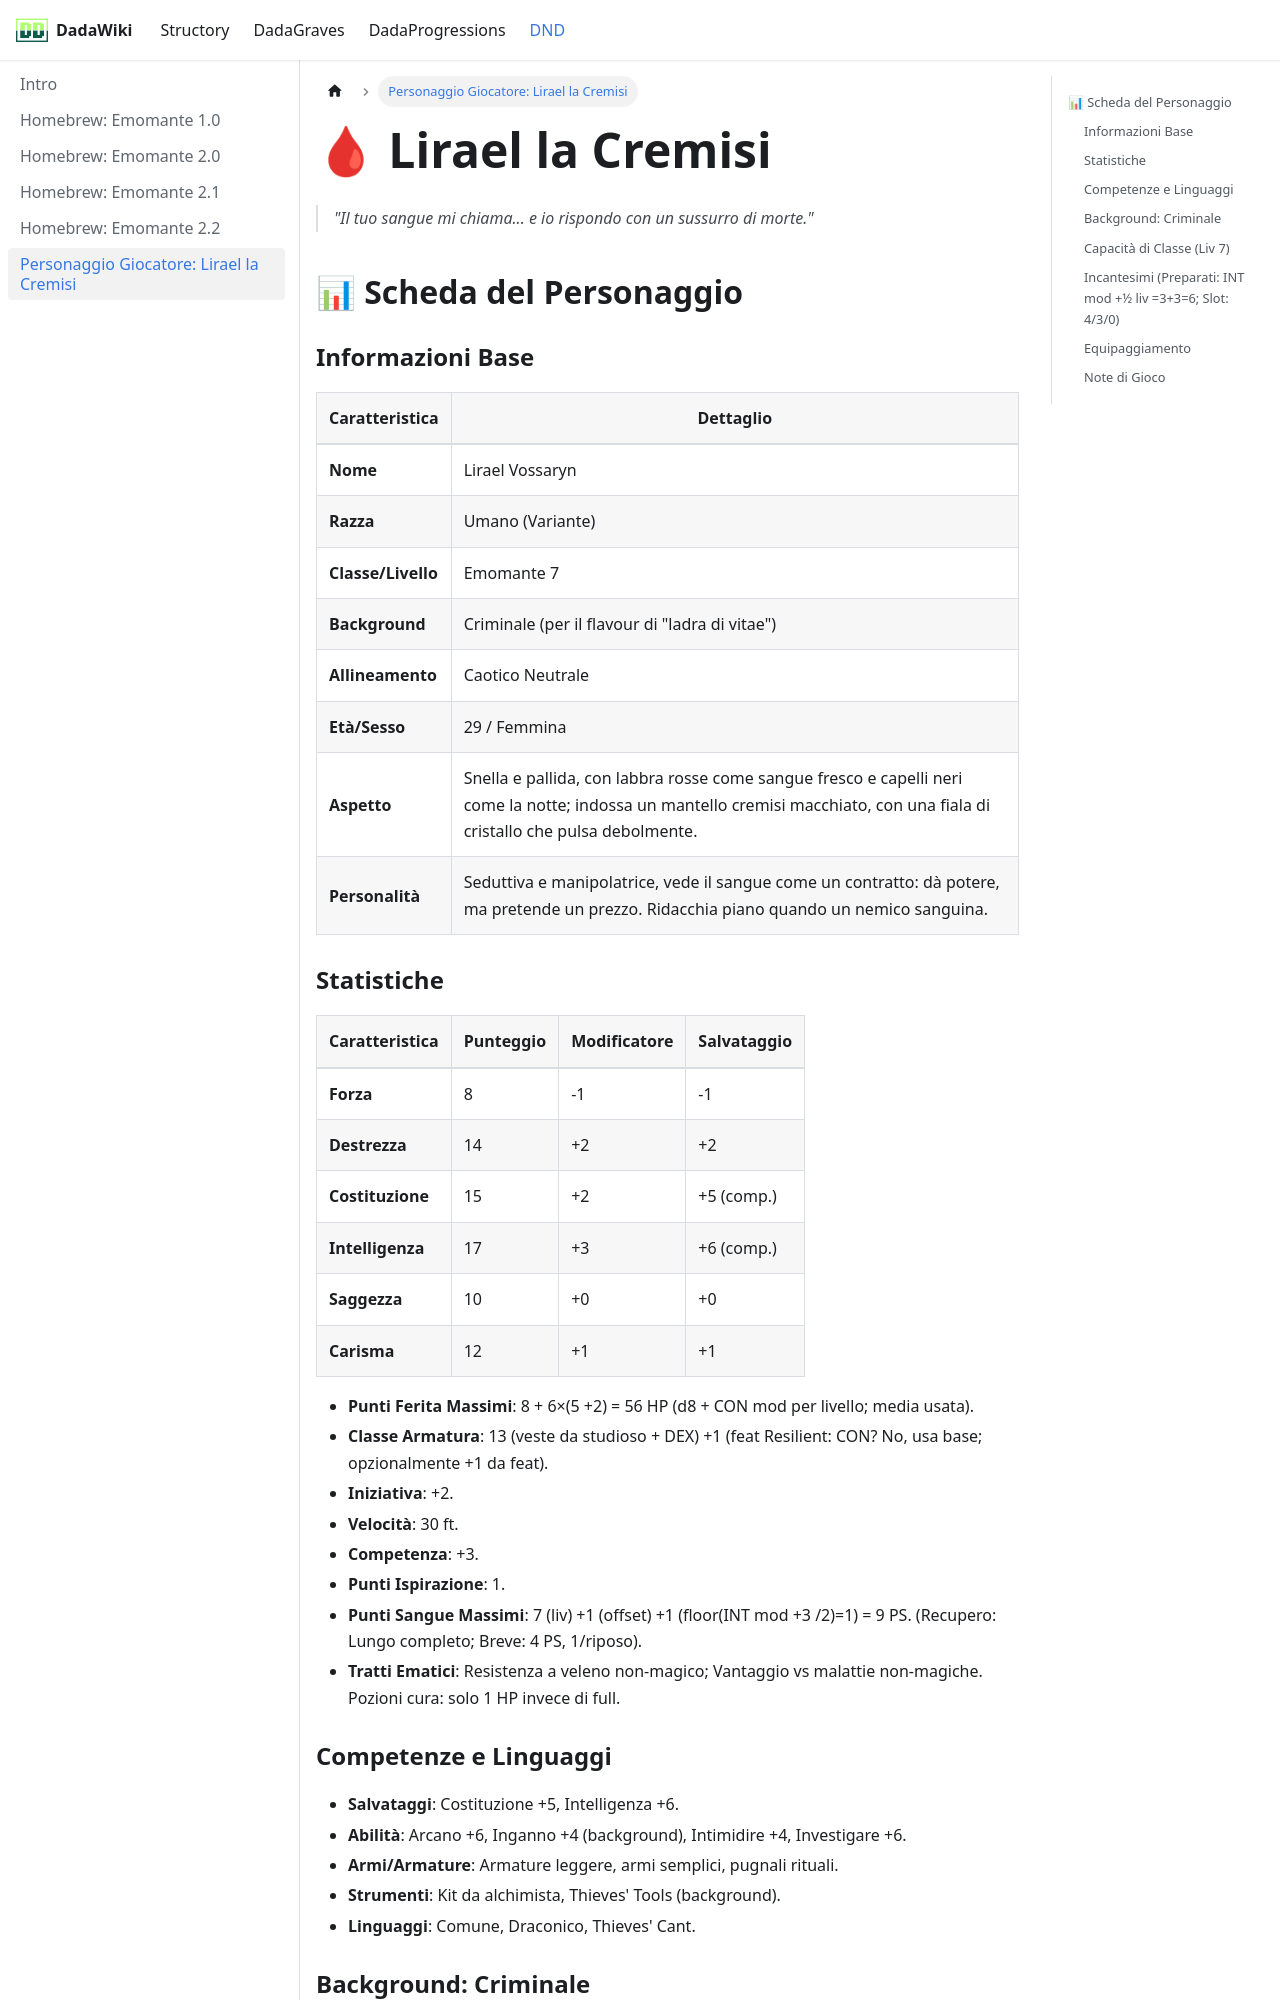

repository: andreadada/dadadocu · page: docs/dnd/test/index.html · generator: docusaurus

---
title: "Personaggio Giocatore: Lirael la Cremisi"
description: "Emomante Livello 7 - Archetipo: Il Cremisi"
tags: [D&D5e, homebrew, emomante, pg]
---

# 🩸 Lirael la Cremisi

> *"Il tuo sangue mi chiama... e io rispondo con un sussurro di morte."*

## 📊 Scheda del Personaggio

### Informazioni Base
| Caratteristica | Dettaglio |
|----------------|-----------|
| **Nome** | Lirael Vossaryn |
| **Razza** | Umano (Variante) |
| **Classe/Livello** | Emomante 7 |
| **Background** | Criminale (per il flavour di "ladra di vitae") |
| **Allineamento** | Caotico Neutrale |
| **Età/Sesso** | 29 / Femmina |
| **Aspetto** | Snella e pallida, con labbra rosse come sangue fresco e capelli neri come la notte; indossa un mantello cremisi macchiato, con una fiala di cristallo che pulsa debolmente. |
| **Personalità** | Seduttiva e manipolatrice, vede il sangue come un contratto: dà potere, ma pretende un prezzo. Ridacchia piano quando un nemico sanguina. |

### Statistiche
| Caratteristica | Punteggio | Modificatore | Salvataggio |
|----------------|-----------|--------------|-------------|
| **Forza** | 8 | -1 | -1 |
| **Destrezza** | 14 | +2 | +2 |
| **Costituzione** | 15 | +2 | +5 (comp.) |
| **Intelligenza** | 17 | +3 | +6 (comp.) |
| **Saggezza** | 10 | +0 | +0 |
| **Carisma** | 12 | +1 | +1 |

- **Punti Ferita Massimi**: 8 + 6×(5 +2) = 56 HP (d8 + CON mod per livello; media usata).
- **Classe Armatura**: 13 (veste da studioso + DEX) +1 (feat Resilient: CON? No, usa base; opzionalmente +1 da feat).
- **Iniziativa**: +2.
- **Velocità**: 30 ft.
- **Competenza**: +3.
- **Punti Ispirazione**: 1.
- **Punti Sangue Massimi**: 7 (liv) +1 (offset) +1 (floor(INT mod +3 /2)=1) = 9 PS. (Recupero: Lungo completo; Breve: 4 PS, 1/riposo).
- **Tratti Ematici**: Resistenza a veleno non-magico; Vantaggio vs malattie non-magiche. Pozioni cura: solo 1 HP invece di full.

### Competenze e Linguaggi
- **Salvataggi**: Costituzione +5, Intelligenza +6.
- **Abilità**: Arcano +6, Inganno +4 (background), Intimidire +4, Investigare +6.
- **Armi/Armature**: Armature leggere, armi semplici, pugnali rituali.
- **Strumenti**: Kit da alchimista, Thieves' Tools (background).
- **Linguaggi**: Comune, Draconico, Thieves' Cant.
